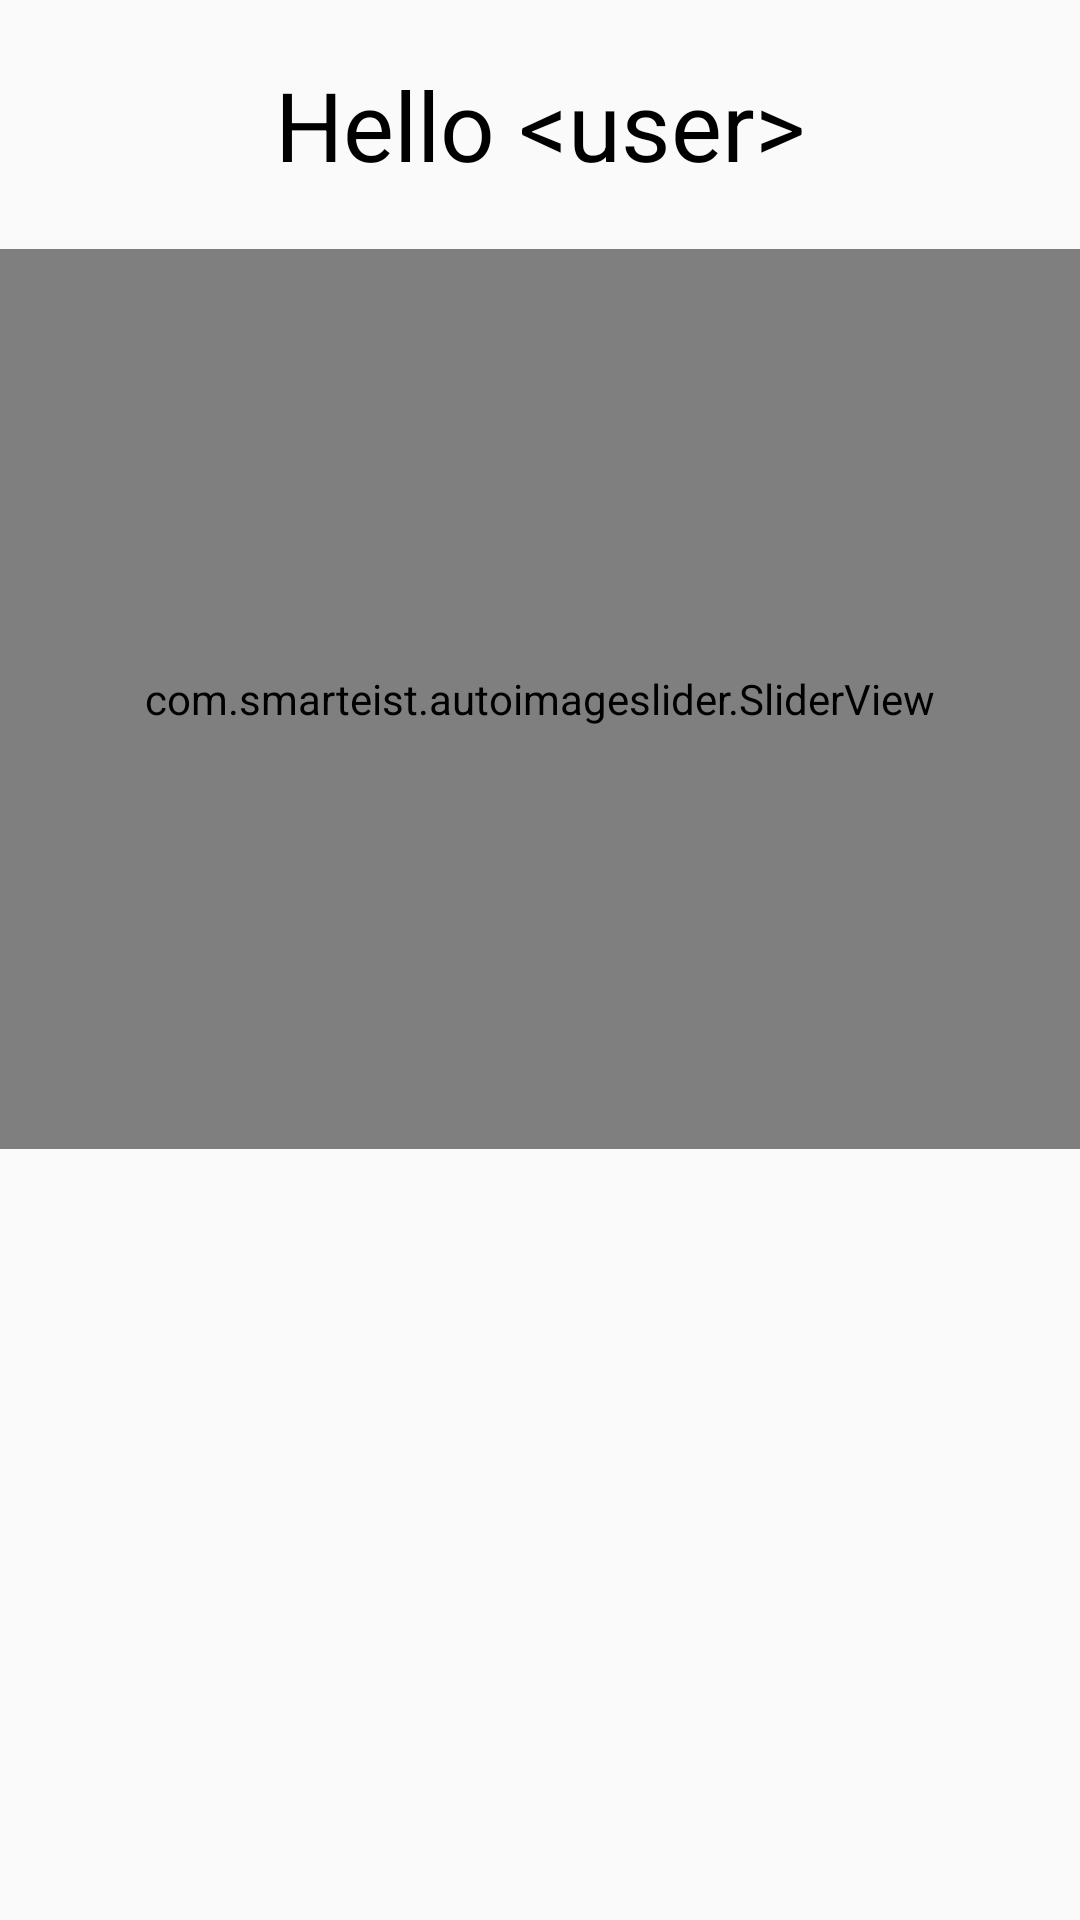

Reconstruct the res/layout file that produces this screen, plus the resources it refers to.
<!-- AndroidManifest.xml: application theme GroceryGoLight.DefaultTheme -->
<!-- res/layout/frag_home.xml -->
<LinearLayout xmlns:android="http://schemas.android.com/apk/res/android"
    xmlns:app="http://schemas.android.com/apk/res-auto"
    android:layout_width="match_parent"
    android:layout_height="match_parent"
    android:orientation="vertical">

    <TextView
        android:id="@+id/text_view_hello"
        android:layout_width="match_parent"
        android:layout_height="wrap_content"
        android:gravity="center_horizontal"
        android:paddingVertical="20dp"
        android:text="Hello &lt;user&gt;"
        android:textSize="32dp" />

    <com.smarteist.autoimageslider.SliderView
        android:id="@+id/slider_view"
        android:layout_width="match_parent"
        android:layout_height="300dp"
        app:sliderAnimationDuration="600"
        app:sliderAutoCycleDirection="right"
        app:sliderAutoCycleEnabled="true"
        app:sliderIndicatorAnimationDuration="600"
        app:sliderIndicatorGravity="center_horizontal|bottom"
        app:sliderIndicatorMargin="15dp"
        app:sliderIndicatorOrientation="horizontal"
        app:sliderIndicatorPadding="3dp"
        app:sliderIndicatorRadius="2dp"
        app:sliderIndicatorSelectedColor="?colorPrimaryDark"
        app:sliderIndicatorUnselectedColor="?colorVsDarkSoft"
        app:sliderScrollTimeInSec="3"
        app:sliderStartAutoCycle="true" />
</LinearLayout>
<!-- resources referenced by this layout -->
<resources>
  <style name="GroceryGoLight.DefaultTheme">
          <item name="colorPrimaryLight">#00a897</item>
          <item name="colorPrimaryDark">#003b35</item>
          <item name="colorPrimary">#006e63</item>
          <item name="colorHardAccent">#FF6C00</item>
          
          <item name="colorVsPrimary">?colorVsDark</item>
          <item name="colorAccent">?colorPrimary</item>
      </style>
</resources>
